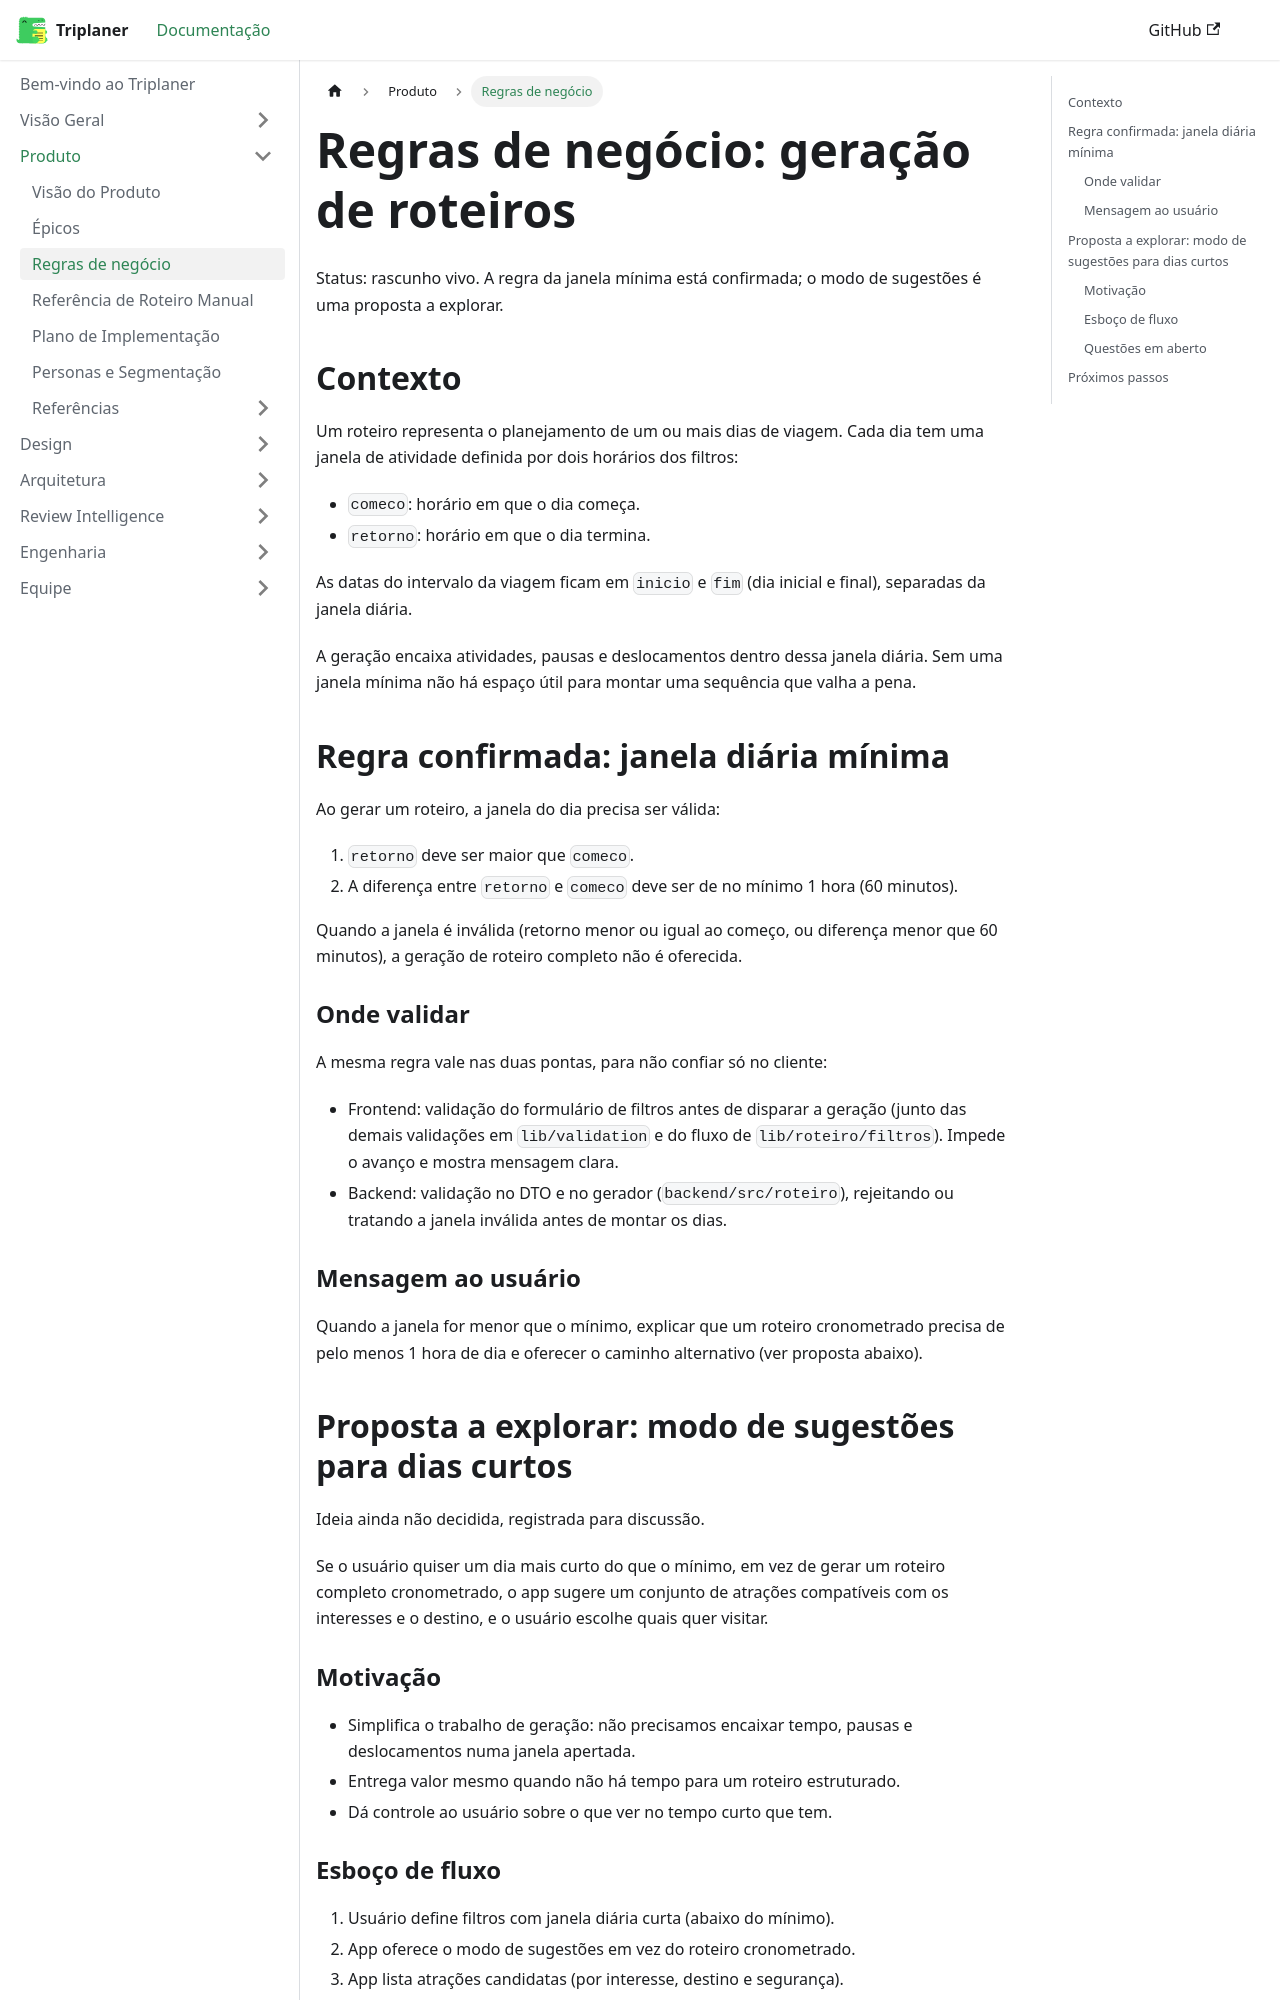

repository: Triplaner-Viagens/docs · page: produto/regras-de-negocio/index.html · generator: docusaurus

---
sidebar_position: 3
title: Regras de negócio
---

# Regras de negócio: geração de roteiros

Status: rascunho vivo. A regra da janela mínima está confirmada; o modo de sugestões é uma proposta a explorar.

## Contexto

Um roteiro representa o planejamento de um ou mais dias de viagem. Cada dia tem uma janela de atividade definida por dois horários dos filtros:

- `comeco`: horário em que o dia começa.
- `retorno`: horário em que o dia termina.

As datas do intervalo da viagem ficam em `inicio` e `fim` (dia inicial e final), separadas da janela diária.

A geração encaixa atividades, pausas e deslocamentos dentro dessa janela diária. Sem uma janela mínima não há espaço útil para montar uma sequência que valha a pena.

## Regra confirmada: janela diária mínima

Ao gerar um roteiro, a janela do dia precisa ser válida:

1. `retorno` deve ser maior que `comeco`.
2. A diferença entre `retorno` e `comeco` deve ser de no mínimo 1 hora (60 minutos).

Quando a janela é inválida (retorno menor ou igual ao começo, ou diferença menor que 60 minutos), a geração de roteiro completo não é oferecida.

### Onde validar

A mesma regra vale nas duas pontas, para não confiar só no cliente:

- Frontend: validação do formulário de filtros antes de disparar a geração (junto das demais validações em `lib/validation` e do fluxo de `lib/roteiro/filtros`). Impede o avanço e mostra mensagem clara.
- Backend: validação no DTO e no gerador (`backend/src/roteiro`), rejeitando ou tratando a janela inválida antes de montar os dias.

### Mensagem ao usuário

Quando a janela for menor que o mínimo, explicar que um roteiro cronometrado precisa de pelo menos 1 hora de dia e oferecer o caminho alternativo (ver proposta abaixo).

## Proposta a explorar: modo de sugestões para dias curtos

Ideia ainda não decidida, registrada para discussão.

Se o usuário quiser um dia mais curto do que o mínimo, em vez de gerar um roteiro completo cronometrado, o app sugere um conjunto de atrações compatíveis com os interesses e o destino, e o usuário escolhe quais quer visitar.
